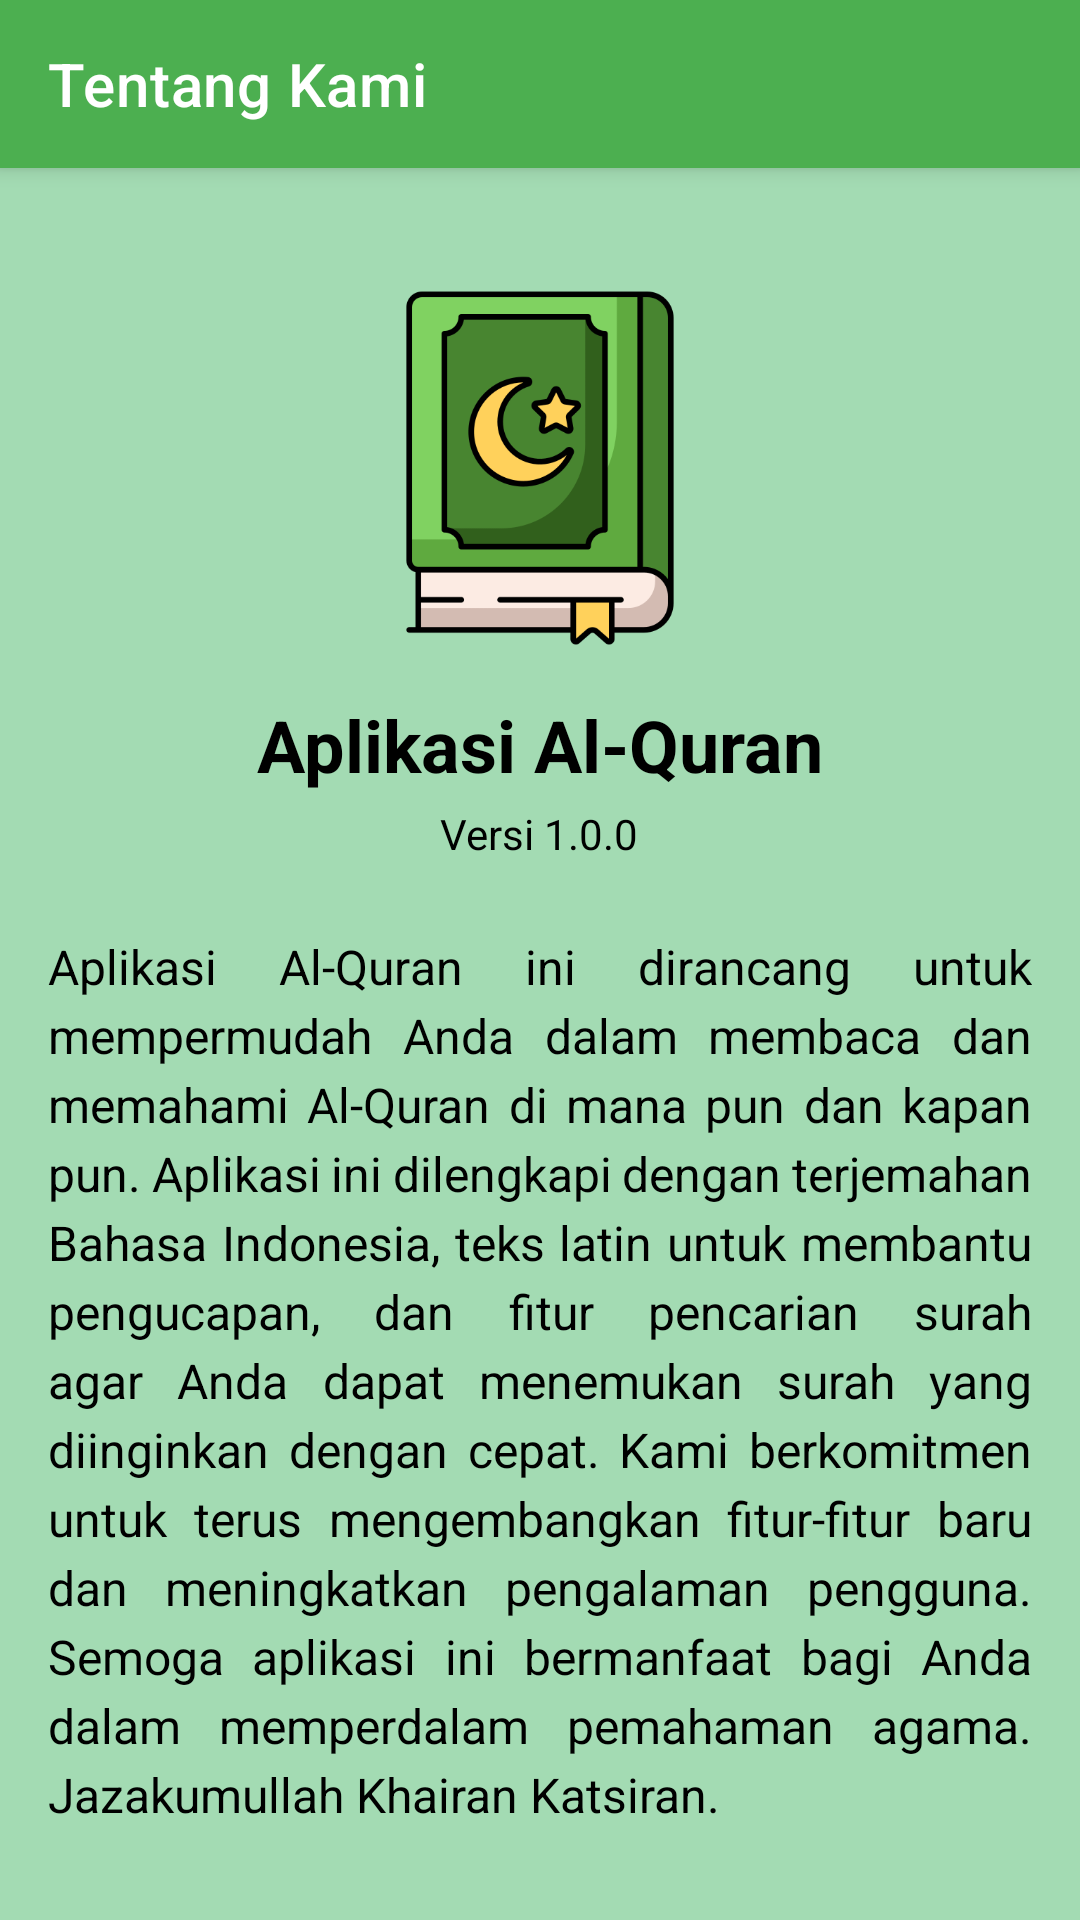

Produce the Android XML layout that renders to this screen, including the resource entries it uses.
<!-- AndroidManifest.xml: application theme Theme.AplikasiAlQuran -->
<!-- res/layout/activity_about_us.xml -->
<?xml version="1.0" encoding="utf-8"?>
<androidx.coordinatorlayout.widget.CoordinatorLayout
    xmlns:android="http://schemas.android.com/apk/res/android"
    xmlns:app="http://schemas.android.com/apk/res-auto"
    xmlns:tools="http://schemas.android.com/tools"
    android:layout_width="match_parent"
    android:layout_height="match_parent"
    tools:context=".AboutUsActivity"
    android:background="@color/hijau_soft">

    <com.google.android.material.appbar.AppBarLayout
        android:layout_width="match_parent"
        android:layout_height="wrap_content"
        android:theme="@style/Theme.AplikasiAlQuran.AppBarOverlay"
        android:fitsSystemWindows="true"> <androidx.appcompat.widget.Toolbar
        android:id="@+id/toolbarAboutUs"
        android:layout_width="match_parent"
        android:layout_height="?attr/actionBarSize"
        android:background="?attr/colorPrimary"
        app:popupTheme="@style/Theme.AplikasiAlQuran.PopupOverlay"
        app:title="Tentang Kami" />

    </com.google.android.material.appbar.AppBarLayout>

    <androidx.core.widget.NestedScrollView
        android:layout_width="match_parent"
        android:layout_height="match_parent"
        app:layout_behavior="@string/appbar_scrolling_view_behavior"> <LinearLayout
        android:layout_width="match_parent"
        android:layout_height="wrap_content"
        android:orientation="vertical"
        android:padding="16dp"
        android:gravity="center_horizontal">

        <ImageView
            android:id="@+id/ivAppLogo"
            android:layout_width="120dp"
            android:layout_height="120dp"
            android:layout_marginTop="24dp"
            android:src="@drawable/islam"
            android:contentDescription="App Logo" />

        <TextView
            android:id="@+id/tvAppName"
            android:layout_width="wrap_content"
            android:layout_height="wrap_content"
            android:layout_marginTop="16dp"
            android:text="Aplikasi Al-Quran"
            android:textSize="24sp"
            android:textStyle="bold"
            android:textColor="@android:color/black"/>

        <TextView
            android:id="@+id/tvAppVersion"
            android:layout_width="wrap_content"
            android:layout_height="wrap_content"
            android:layout_marginTop="4dp"
            android:text="Versi 1.0.0"
            android:textSize="14sp"
            android:textColor="@android:color/black"/>

        <TextView
            android:id="@+id/tvAppDescription"
            android:layout_width="match_parent"
            android:layout_height="wrap_content"
            android:layout_marginTop="24dp"
            android:justificationMode="inter_word"
            android:lineSpacingExtra="4dp"
            android:text="@string/about_us_description"
            android:textSize="16sp"
            android:textColor="@android:color/black"/>

        <TextView
            android:layout_width="wrap_content"
            android:layout_height="wrap_content"
            android:layout_marginTop="32dp"
            android:text="Dikembangkan oleh: Rindiani, Khasanah, Salsabilla"
            android:textSize="14sp"
            android:textColor="@android:color/black"/>

    </LinearLayout>
    </androidx.core.widget.NestedScrollView>

</androidx.coordinatorlayout.widget.CoordinatorLayout>
<!-- resources referenced by this layout -->
<resources>
  <color name="hijau_soft">#A3DBB3</color>
  <!-- drawable islam: png bitmap (drawable, 22346 bytes) -->
  <string name="about_us_description">
          Aplikasi Al-Quran ini dirancang untuk mempermudah Anda dalam membaca dan memahami Al-Quran di mana pun dan kapan pun.
          Aplikasi ini dilengkapi dengan terjemahan Bahasa Indonesia, teks latin untuk membantu pengucapan, dan fitur pencarian surah agar Anda dapat menemukan surah yang diinginkan dengan cepat.
          Kami berkomitmen untuk terus mengembangkan fitur-fitur baru dan meningkatkan pengalaman pengguna. Semoga aplikasi ini bermanfaat bagi Anda dalam memperdalam pemahaman agama.
          Jazakumullah Khairan Katsiran.
      </string>
  <style name="Theme.AplikasiAlQuran.AppBarOverlay" parent="ThemeOverlay.AppCompat.Dark.ActionBar" />
  <style name="Theme.AplikasiAlQuran.PopupOverlay" parent="ThemeOverlay.AppCompat.Light" />
  <style name="Theme.AplikasiAlQuran" parent="Theme.MaterialComponents.DayNight.NoActionBar">
          <item name="colorPrimary">@color/hijau_primary</item>
          <item name="colorPrimaryVariant">@color/hijau_primary_dark</item>
          <item name="colorOnPrimary">@color/white</item>
          <item name="colorSecondary">@color/hijau_accent</item>
          <item name="colorSecondaryVariant">@color/hijau_accent</item>
          <item name="colorOnSecondary">@color/black</item>
          <item name="android:statusBarColor" tools:targetApi="l">?attr/colorPrimaryVariant</item>
          <item name="android:navigationBarColor">?attr/colorPrimaryVariant</item>
      </style>
  <color name="hijau_primary">#4CAF50</color>
  <color name="hijau_primary_dark">#388E3C</color>
  <color name="white">#FFFFFFFF</color>
  <color name="hijau_accent">#8BC34A</color>
  <color name="black">#FF000000</color>
</resources>
